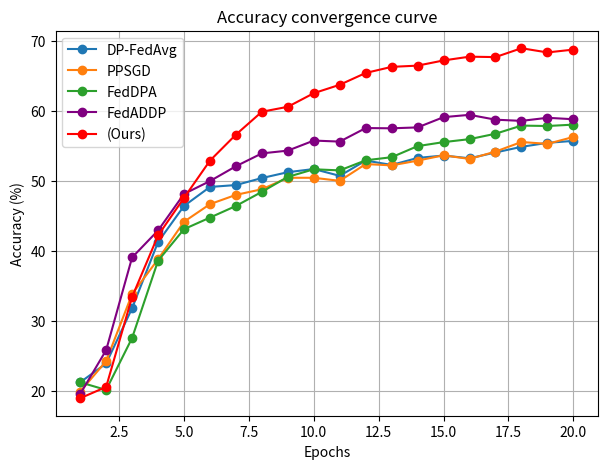

Reproduce this figure in Python.
import matplotlib.pyplot as plt

# 横轴：训练轮次（比如 1 到 20）
epochs = list(range(1, 21))

# 各方法的准确率曲线 (这里只是示例，请替换为你自己的数据)

dp_fedavg =[21.20620774431469, 23.903657037492316, 31.79778733866011, 41.26382913337431, 46.413644744929314, 49.13375845113707, 49.40265826674862, 50.403733866011066, 51.24308543331284, 51.69176398279042, 50.71834665027659, 52.90527043638599, 52.276813153042404, 53.28019360786724, 53.621312231100184, 53.23063921327597, 54.06077135832821, 54.864781807006764, 55.437922556853096, 55.715135218192995]

PPSGD = [19.883604794099572, 24.238629379225568, 33.82221880762139, 38.79302397049785, 44.15834357713584, 46.67178856791641, 47.99976951444376, 48.80377996312232, 50.4440688383528, 50.44022741241549, 50.00653042409343, 52.405116779348496, 52.21535033804548, 52.89451444376152, 53.657037492317144, 53.13191456668716, 54.18715427166565, 55.55585433312846, 55.29002765826675, 56.275251997541484]

feddpa =[21.20620774431469, 20.11831591886908, 27.546481253841428, 38.58673939766441, 43.09734173325138, 44.75222802704364, 46.414413030116776, 48.43615550092194, 50.57160417947142, 51.658343577135824, 51.49930854333128, 52.94061155500923, 53.383527965580825, 54.968884449907804, 55.540104486785495, 55.96535033804548, 56.73709280885064, 57.90142901044868, 57.84265519360787, 58.041011063306686]

fedaddp =[19.538260602335583, 25.80285802089736, 39.054240934234784, 42.90872771972956, 48.133066994468344, 49.97157344806392, 52.09127228027044, 53.930547019053485, 54.32467732022127, 55.761370620774436, 55.615012292562994, 57.550322679778745, 57.5149815611555, 57.64174861708667, 59.11032575291948, 59.439920098340494, 58.748463429625076, 58.57559926244621, 59.01774738783037, 58.810310387215736]

our = [18.932467732022126, 20.5439459127228, 33.4069606637984, 42.1930700676091, 47.57183466502765, 52.89489858635525, 56.61493546404425, 59.88168408113093, 60.59042716656423, 62.53418869084205, 63.73693915181316, 65.42601413644745, 66.29763368162261, 66.47357098955133, 67.21681007990166, 67.75345728334358, 67.69353103872159, 68.96158574062693, 68.35848186846957, 68.76589735709896]




# 绘制曲线
plt.figure(figsize=(7, 5))
plt.plot(epochs, dp_fedavg, marker='o', label='DP-FedAvg')
plt.plot(epochs, PPSGD, marker='o', label='PPSGD')
plt.plot(epochs, feddpa, marker='o', label='FedDPA')
plt.plot(epochs, fedaddp, marker='o', label='FedADDP', color='purple')
plt.plot(epochs, our, marker='o', label='(Ours)', color='red')

# 图形美化
plt.xlabel("Epochs")
plt.ylabel("Accuracy (%)")
plt.title("Accuracy convergence curve")
plt.legend()
plt.grid(True)

# 添加子图编号
plt.text(20, 55, "", ha="center", va="top", fontsize=12)

plt.savefig(r"C:\Users\<user>\Desktop\my_plot2.png", dpi=300, bbox_inches="tight")
plt.show()

